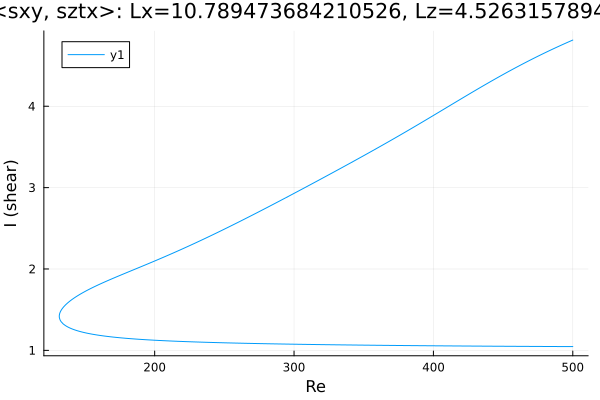

The data file committed next to this chart (first rows):
Re, shear
500.0, 4.814
499.9, 4.813
498.5, 4.802
497, 4.791
495.6, 4.781
494.9, 4.775
493.5, 4.764
492.1, 4.753
490.7, 4.742
489.2, 4.731
487.8, 4.72
486.4, 4.709
485, 4.698
483.6, 4.686
482.2, 4.675
480.8, 4.663
479.3, 4.651
477.9, 4.64
476.5, 4.628
475.1, 4.616
473.7, 4.604
472.3, 4.592
470.9, 4.58
469.4, 4.567
468, 4.555
466.6, 4.542
465.2, 4.53
463.8, 4.517
462.4, 4.505
461, 4.492
459.5, 4.479
458.1, 4.466
456.7, 4.453
455.3, 4.44
453.9, 4.427
452.5, 4.413
451.1, 4.4
449.6, 4.387
448.2, 4.373
446.8, 4.36
445.4, 4.346
444, 4.332
442.6, 4.319
441.2, 4.305
439.7, 4.291
438.3, 4.277
436.9, 4.263
435.5, 4.249
434.1, 4.235
432.7, 4.221
431.3, 4.206
429.8, 4.192
428.4, 4.178
427, 4.164
425.6, 4.149
425, 4.143
423.6, 4.129
422.2, 4.114
420.7, 4.1
419.3, 4.085
... 530 more rows
